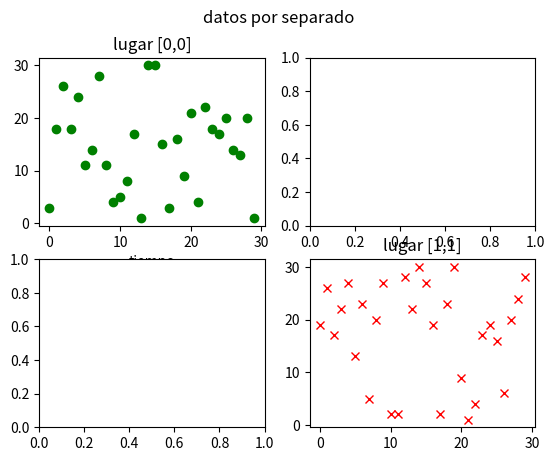

The matplotlib source for this figure:
import matplotlib.pyplot  as plt
import numpy as np

def aleatorio(n=20):
        #Docstring
    """permite generar numeros aleatorios de valor entero entre 1 y 30 y da de salida una lista de valores

    Args:
        n (int, optional): numero el datos ingresados. Defecto 20.
    """
    import random as rd
    Value=[] #lista vacia
    for i in range (n): #incio de un bucle es con el : el identado es importante
        Value.append(rd.randint(1,30)) #append añade a la lista\
    return(Value) #lo que devuelve la funcion

ejex=[i for i in range(30)] #crear numeros del 0 al 29
ejey=aleatorio(30)
ejey2=aleatorio(30)

fig,axs = plt.subplots(2,2)
fig.suptitle("datos por separado")
axs[0,0].plot(ejex,ejey,'go',label="datos de tiempo de sueño")
axs[0,0].set_title("lugar [0,0]")
axs[0,0].set_xlabel("tiempo")
axs[1,1].plot(ejex,ejey2,'rx',label="datos de tiempo de juego")
axs[1,1].set_title("lugar [1,1]")
plt.show()